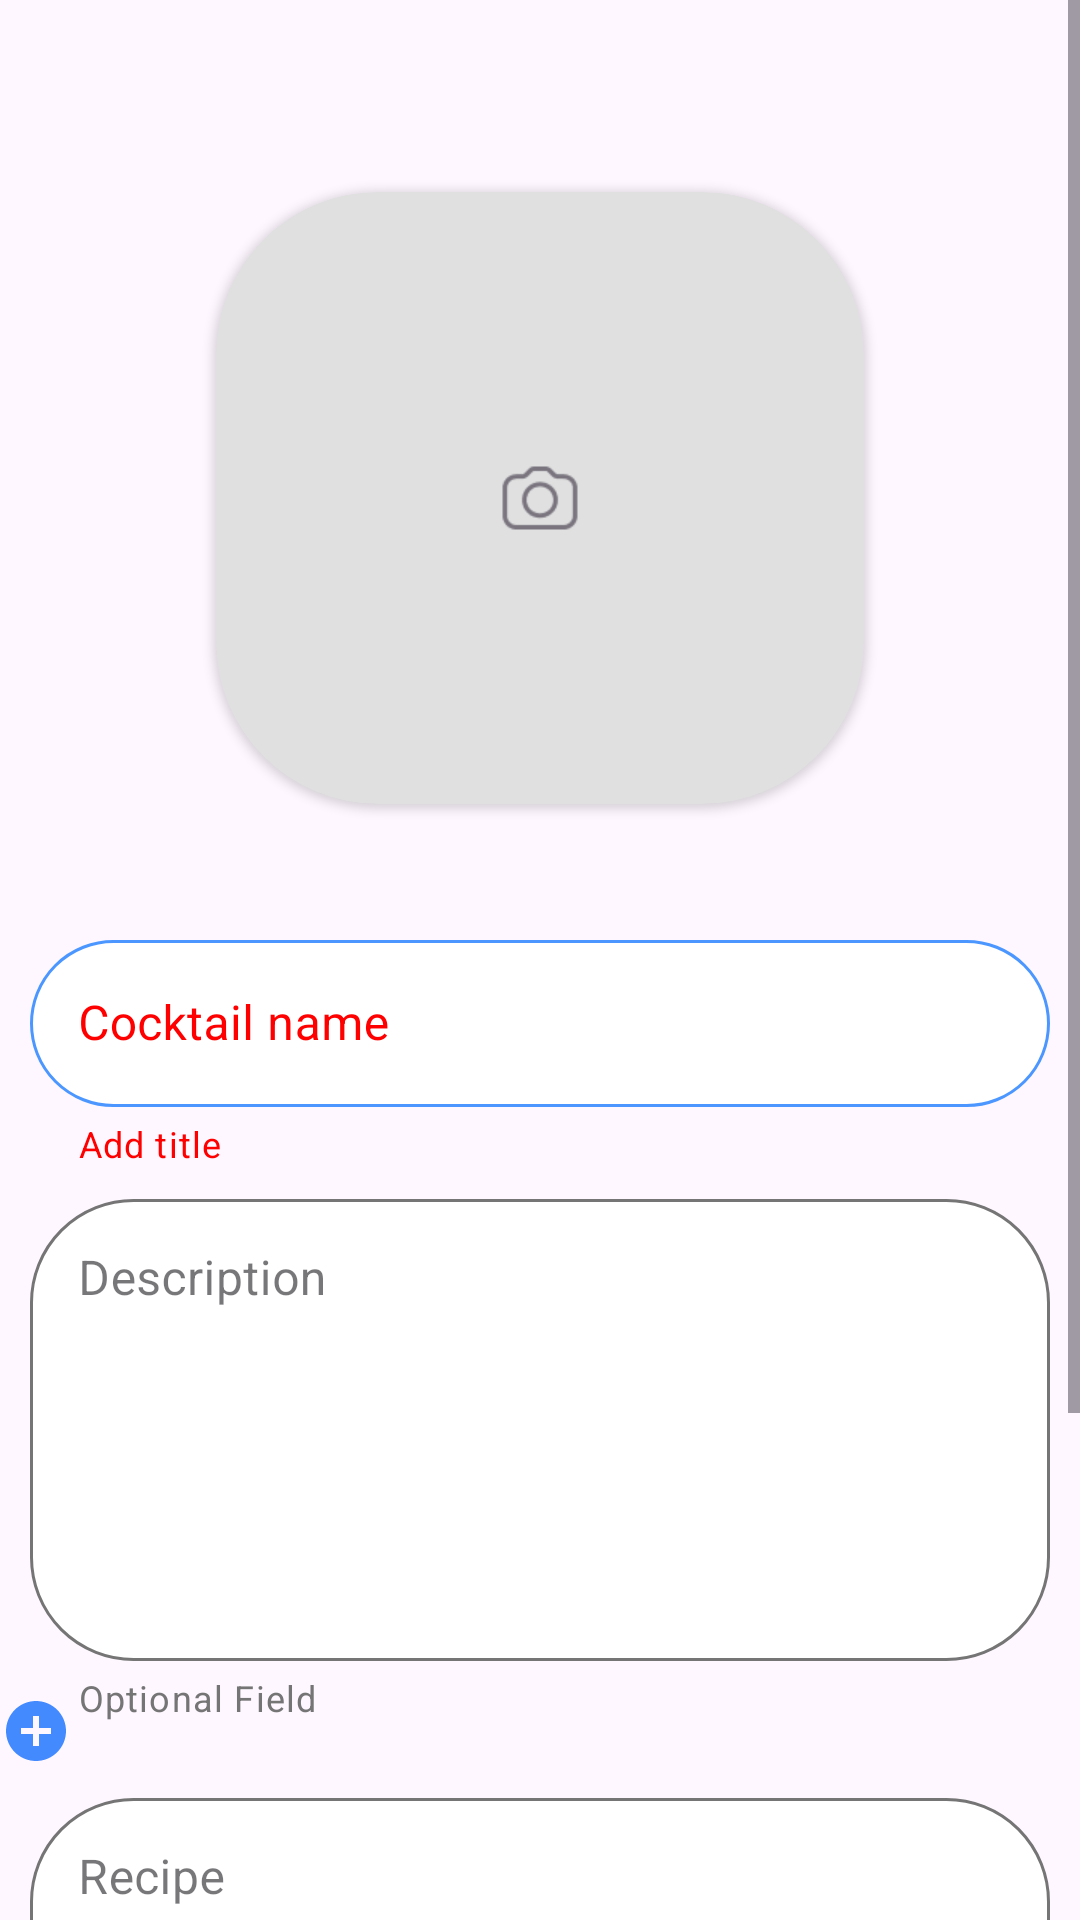

Here is an Android app screen rendered from its layout file. Give the layout XML and the strings, colors and styles it references.
<!-- AndroidManifest.xml: application theme Theme.CocktailBar -->
<!-- res/layout/fragment_edit.xml -->
<ScrollView xmlns:android="http://schemas.android.com/apk/res/android"
    xmlns:app="http://schemas.android.com/apk/res-auto"
    android:id="@+id/nscrollview"
    android:layout_width="match_parent"
    android:layout_height="wrap_content">

    <androidx.constraintlayout.widget.ConstraintLayout
        android:layout_width="match_parent"
        android:layout_height="wrap_content">


        <androidx.cardview.widget.CardView
            android:id="@+id/photo_cardview"
            android:layout_width="216dp"
            android:layout_height="204dp"
            android:layout_marginTop="64dp"
            android:backgroundTint="@color/grey"
            app:cardCornerRadius="54dp"
            app:layout_constraintEnd_toEndOf="parent"
            app:layout_constraintStart_toStartOf="parent"
            app:layout_constraintTop_toTopOf="parent">

            <ImageView
                android:id="@+id/imageView"
                android:layout_width="32dp"
                android:layout_height="32dp"
                android:layout_gravity="center"
                app:srcCompat="@drawable/image_photo" />
        </androidx.cardview.widget.CardView>

        <com.google.android.material.textfield.TextInputLayout
            android:id="@+id/titleCocktailTextField"
            style="@style/Widget.MaterialComponents.TextInputLayout.OutlinedBox"
            android:layout_width="match_parent"
            android:layout_height="wrap_content"
            android:layout_marginStart="10dp"
            android:layout_marginTop="40dp"
            android:layout_marginEnd="10dp"
            android:textColorHint="@color/red"
            app:helperText="Add title"
            app:helperTextEnabled="true"
            app:helperTextTextColor="@color/red"
            app:layout_constraintEnd_toEndOf="parent"
            app:layout_constraintStart_toStartOf="parent"
            app:layout_constraintTop_toBottomOf="@+id/photo_cardview">

            <com.google.android.material.textfield.TextInputEditText
                android:id="@+id/coctailNameEditText"
                android:layout_width="match_parent"
                android:layout_height="wrap_content"
                android:background="@drawable/borders"
                android:hint="@string/cocktail_name"
                android:textColor="@color/red" />
        </com.google.android.material.textfield.TextInputLayout>

        <com.google.android.material.textfield.TextInputLayout
            android:id="@+id/descriptionTextField"
            style="@style/Widget.MaterialComponents.TextInputLayout.OutlinedBox"
            android:layout_width="match_parent"
            android:layout_height="wrap_content"
            android:layout_marginStart="10dp"
            android:layout_marginTop="5dp"
            android:layout_marginEnd="10dp"
            android:hint="@string/description"
            app:helperText="Optional Field"
            app:helperTextEnabled="true"
            app:helperTextTextColor="@color/grey2"
            app:layout_constraintEnd_toEndOf="parent"
            app:layout_constraintStart_toStartOf="parent"
            app:layout_constraintTop_toBottomOf="@+id/titleCocktailTextField">

            <com.google.android.material.textfield.TextInputEditText
                android:id="@+id/descriptionEditText"
                android:layout_width="match_parent"
                android:layout_height="154dp"
                android:background="@drawable/borders_grey"
                android:gravity="top"
                android:textColor="@color/red" />
        </com.google.android.material.textfield.TextInputLayout>

        <androidx.recyclerview.widget.RecyclerView
            android:id="@+id/ingredientsRecView"
            android:layout_width="wrap_content"
            android:layout_height="wrap_content"
            android:layout_marginTop="15dp"
            app:layout_constraintStart_toStartOf="parent"
            app:layout_constraintTop_toBottomOf="@+id/descriptionTextField" />

        <androidx.appcompat.widget.AppCompatButton
            android:id="@+id/addIngredientButton"
            android:layout_width="24dp"
            android:layout_height="24dp"
            android:background="@drawable/fab_add"
            app:layout_constraintBottom_toBottomOf="@+id/ingredientsRecView"
            app:layout_constraintStart_toEndOf="@+id/ingredientsRecView" />

        <com.google.android.material.textfield.TextInputLayout
            android:id="@+id/recipeTextField"
            style="@style/Widget.MaterialComponents.TextInputLayout.OutlinedBox"
            android:layout_width="match_parent"
            android:layout_height="wrap_content"
            android:layout_marginStart="10dp"
            android:layout_marginTop="5dp"
            android:layout_marginEnd="10dp"
            android:hint="@string/recipe"
            app:helperText="Optional Field"
            app:helperTextEnabled="true"
            app:helperTextTextColor="@color/grey2"
            app:layout_constraintEnd_toEndOf="parent"
            app:layout_constraintStart_toStartOf="parent"
            app:layout_constraintTop_toBottomOf="@+id/addIngredientButton">

            <com.google.android.material.textfield.TextInputEditText
                android:id="@+id/recipeEditText"
                android:layout_width="match_parent"
                android:layout_height="154dp"
                android:background="@drawable/borders_grey"
                android:gravity="top"
                android:textColor="@color/red" />
        </com.google.android.material.textfield.TextInputLayout>

        <Button
            android:id="@+id/saveButton"
            android:layout_width="wrap_content"
            android:layout_height="wrap_content"
            android:layout_weight="1"
            android:backgroundTint="@color/blue1"
            android:text="@string/save"
            app:layout_constraintEnd_toEndOf="parent"
            app:layout_constraintStart_toStartOf="parent"
            app:layout_constraintTop_toBottomOf="@+id/recipeTextField" />

        <Button
            android:id="@+id/cancelButton"
            android:layout_width="wrap_content"
            android:layout_height="wrap_content"
            android:layout_weight="1"
            android:backgroundTint="@color/white"
            android:text="@string/cancel"
            android:textColor="@color/blue1"
            app:layout_constraintEnd_toEndOf="parent"
            app:layout_constraintStart_toStartOf="parent"
            app:layout_constraintTop_toBottomOf="@+id/saveButton" />
    </androidx.constraintlayout.widget.ConstraintLayout>
</ScrollView>
<!-- resources referenced by this layout -->
<resources>
  <color name="blue1">#4B97FF</color>
  <color name="grey">#E0E0E0</color>
  <color name="grey2">#757575</color>
  <color name="red">#FF0000</color>
  <color name="white">#FFFFFFFF</color>
  <!-- drawable borders (drawable) -->
  <?xml version="1.0" encoding="utf-8"?>
  <shape xmlns:android="http://schemas.android.com/apk/res/android">
      <solid android:color="@color/white" />
      <stroke
          android:width="1dp"
          android:color="@color/blue1" />
      <corners android:radius="80dp" />
  </shape>
  <!-- drawable borders_grey (drawable) -->
  <?xml version="1.0" encoding="utf-8"?>
  <shape xmlns:android="http://schemas.android.com/apk/res/android">
      <solid android:color="#FFFFFF" />
      <stroke
          android:width="1dp"
          android:color="#757575" />
      <corners android:radius="34dp" />
      <padding
          android:left="10dp"
          android:top="10dp"
          android:right="10dp"
          android:bottom="10dp" />
  </shape>
  <!-- drawable fab_add (drawable) -->
  <vector xmlns:android="http://schemas.android.com/apk/res/android"
      android:width="24dp"
      android:height="24dp"
      android:tint="#448AFF"
      android:viewportWidth="24"
      android:viewportHeight="24">
      <path
          android:fillColor="@android:color/white"
          android:pathData="M12,2C6.48,2 2,6.48 2,12s4.48,10 10,10 10,-4.48 10,-10S17.52,2 12,2zM17,13h-4v4h-2v-4L7,13v-2h4L11,7h2v4h4v2z" />
  </vector>
  <!-- drawable image_photo: png bitmap (drawable, 1798 bytes) -->
  <string name="cancel">Cancel</string>
  <string name="cocktail_name">Cocktail name</string>
  <string name="description">Description</string>
  <string name="recipe">Recipe</string>
  <string name="save">Save</string>
  <style name="Theme.CocktailBar" parent="Base.Theme.CocktailBar" />
  <style name="Base.Theme.CocktailBar" parent="Theme.Material3.DayNight.NoActionBar">
          
          <item name="colorPrimary">@color/blue1</item>
          
      </style>
</resources>
